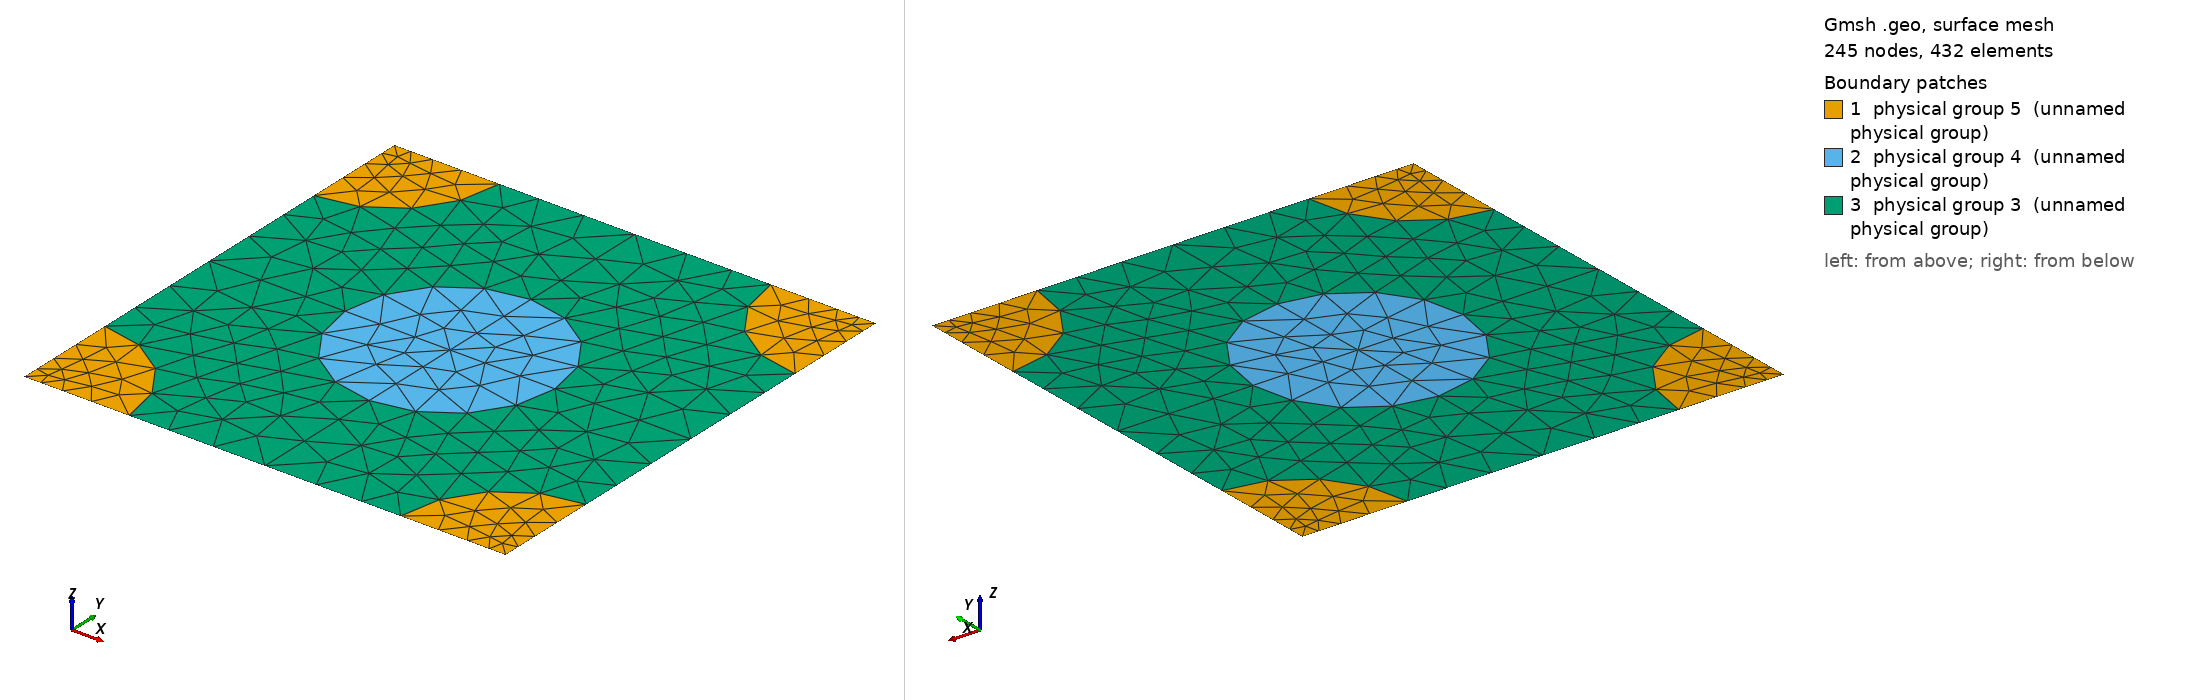

Gmsh geometry script, surface-meshed: 245 nodes, 432 surface elements. Boundary patches (legend numbers): 1 physical group 5 (unnamed physical group), 2 physical group 4 (unnamed physical group), 3 physical group 3 (unnamed physical group). Left view from above one corner, right view from below the opposite corner. Legend entries are the model's physical surfaces. The drawing asked Gmsh for element sizes between 1% and 20% of the model's largest extent; the script's own settings can give other sizes.

=== 573_125_125.geo (drawn) ===
d = 1; // grating period
ff = 0.300000;
d_in_nm = 573;
a1 = 125;
radius1 = (a1/d_in_nm)*d;
radius2 = (125/d_in_nm)*d;
lc = 0.150000; // 0.501 0.201 0.0701;
lc2 = lc/1.500000; // on cylinder surfaces
lc3 = lc/1.500000; // cylinder1 centres
lc4 = lc/4.500000; // cylinder2 centres
posx = 0;//
posy = 0;//

hy = d; // Thickness: Squre profile => hy=d
hx = 0.;

// 2*2 supercell outline

Point(1) = {0, 0, 0, lc4};
Point(2) = {-hx, -hy, 0, lc4};
Point(3) = {-hx+d, -hy, 0, lc4};
Point(4) = {d, 0, 0,lc4};
Point(5) = {-hx+d/2+posx, -hy/2+posy, 0,lc3};
Point(10) = {-hx+d/2+posx, 0, 0, lc};
Point(11) = {0,-hy/2+posy, 0, lc};
Point(12) = {-hx+d/2+posx, -hy, 0, lc};
Point(13) = {d, -hy/2+posy, 0, lc};

Point(14) = {-hx+radius2, 0, 0, lc2};
Point(15) = {d-radius2, 0, 0, lc2};
Point(16) = {0,-radius2, 0, lc2};
Point(18) = {-hx+d/2+posx, -hy/2+radius1+posy, 0, lc2};
Point(20) = {d,-radius2, 0, lc2};
Point(21) = {-hx+d/2-radius1+posx, -hy/2+posy, 0,lc2};
Point(22) = {-hx+d/2+radius1+posx, -hy/2+posy, 0,lc2};
Point(23) = {-hx, -hy+radius2, 0, lc2};
Point(25) = {-hx+d/2+posx, -hy/2-radius1+posy, 0, lc2};
Point(27) = {d,-hy+radius2, 0, lc2};
Point(28) = {-hx+radius2, -hy, 0, lc2};
Point(29) = {d-radius2, -hy, 0, lc2};

Line(1) = {1, 14};
Line(2) = {14, 10};
Line(3) = {10, 15};
Line(4) = {15, 4};
Line(5) = {4, 20};
Line(6) = {20, 13};
Line(7) = {13, 27};
Line(8) = {27, 3};
Line(9) = {3, 29};
Line(10) = {29, 12};
Line(11) = {12, 28};
Line(12) = {28, 2};
Line(13) = {2, 23};
Line(14) = {23, 11};
Line(15) = {11, 16};
Line(16) = {16, 1};
Line(18) = {18, 10};
Line(19) = {18, 5};
Line(20) = {5, 25};
Line(21) = {25, 12};
Line(22) = {11, 21};
Line(23) = {21, 5};
Line(24) = {5, 22};
Line(25) = {22, 13};

Circle(26) = {14, 1, 16};
Circle(27) = {15, 4, 20};
Circle(28) = {27, 3, 29};
Circle(29) = {28, 2, 23};
Circle(30) = {21, 5, 18};
Circle(31) = {18, 5, 22};
Circle(32) = {22, 5, 25};
Circle(33) = {25, 5, 21};

Line Loop(77) = {1, 26, 16};
Plane Surface(78) = {77};
Line Loop(79) = {4, 5, -27};
Plane Surface(80) = {79};
Line Loop(81) = {28, -9, -8};
Plane Surface(82) = {81};
Line Loop(83) = {29, -13, -12};
Plane Surface(84) = {83};
Line Loop(85) = {30, 19, -23};
Plane Surface(86) = {85};
Line Loop(87) = {19, 24, -31};
Plane Surface(88) = {87};
Line Loop(89) = {24, 32, -20};
Plane Surface(90) = {89};
Line Loop(91) = {20, 33, 23};
Plane Surface(92) = {91};
Line Loop(93) = {2, -18, -30, -22, 15, -26};
Plane Surface(94) = {93};
Line Loop(95) = {3, 27, 6, -25, -31, 18};
Plane Surface(96) = {95};
Line Loop(97) = {25, 7, 28, 10, -21, -32};
Plane Surface(98) = {97};
Line Loop(99) = {21, 11, 29, 14, 22, -33};
Plane Surface(100) = {99};

Physical Line(101) = {1, 2, 3, 4};
Physical Line(102) = {5, 6, 7, 8};
Physical Line(103) = {9, 10, 11, 12};
Physical Line(104) = {13, 14, 15, 16};

Physical Surface(3) = {94, 96, 98, 100};
Physical Surface(4) = {86, 88, 90, 92};
Physical Surface(5) = {78, 80, 82, 84};
